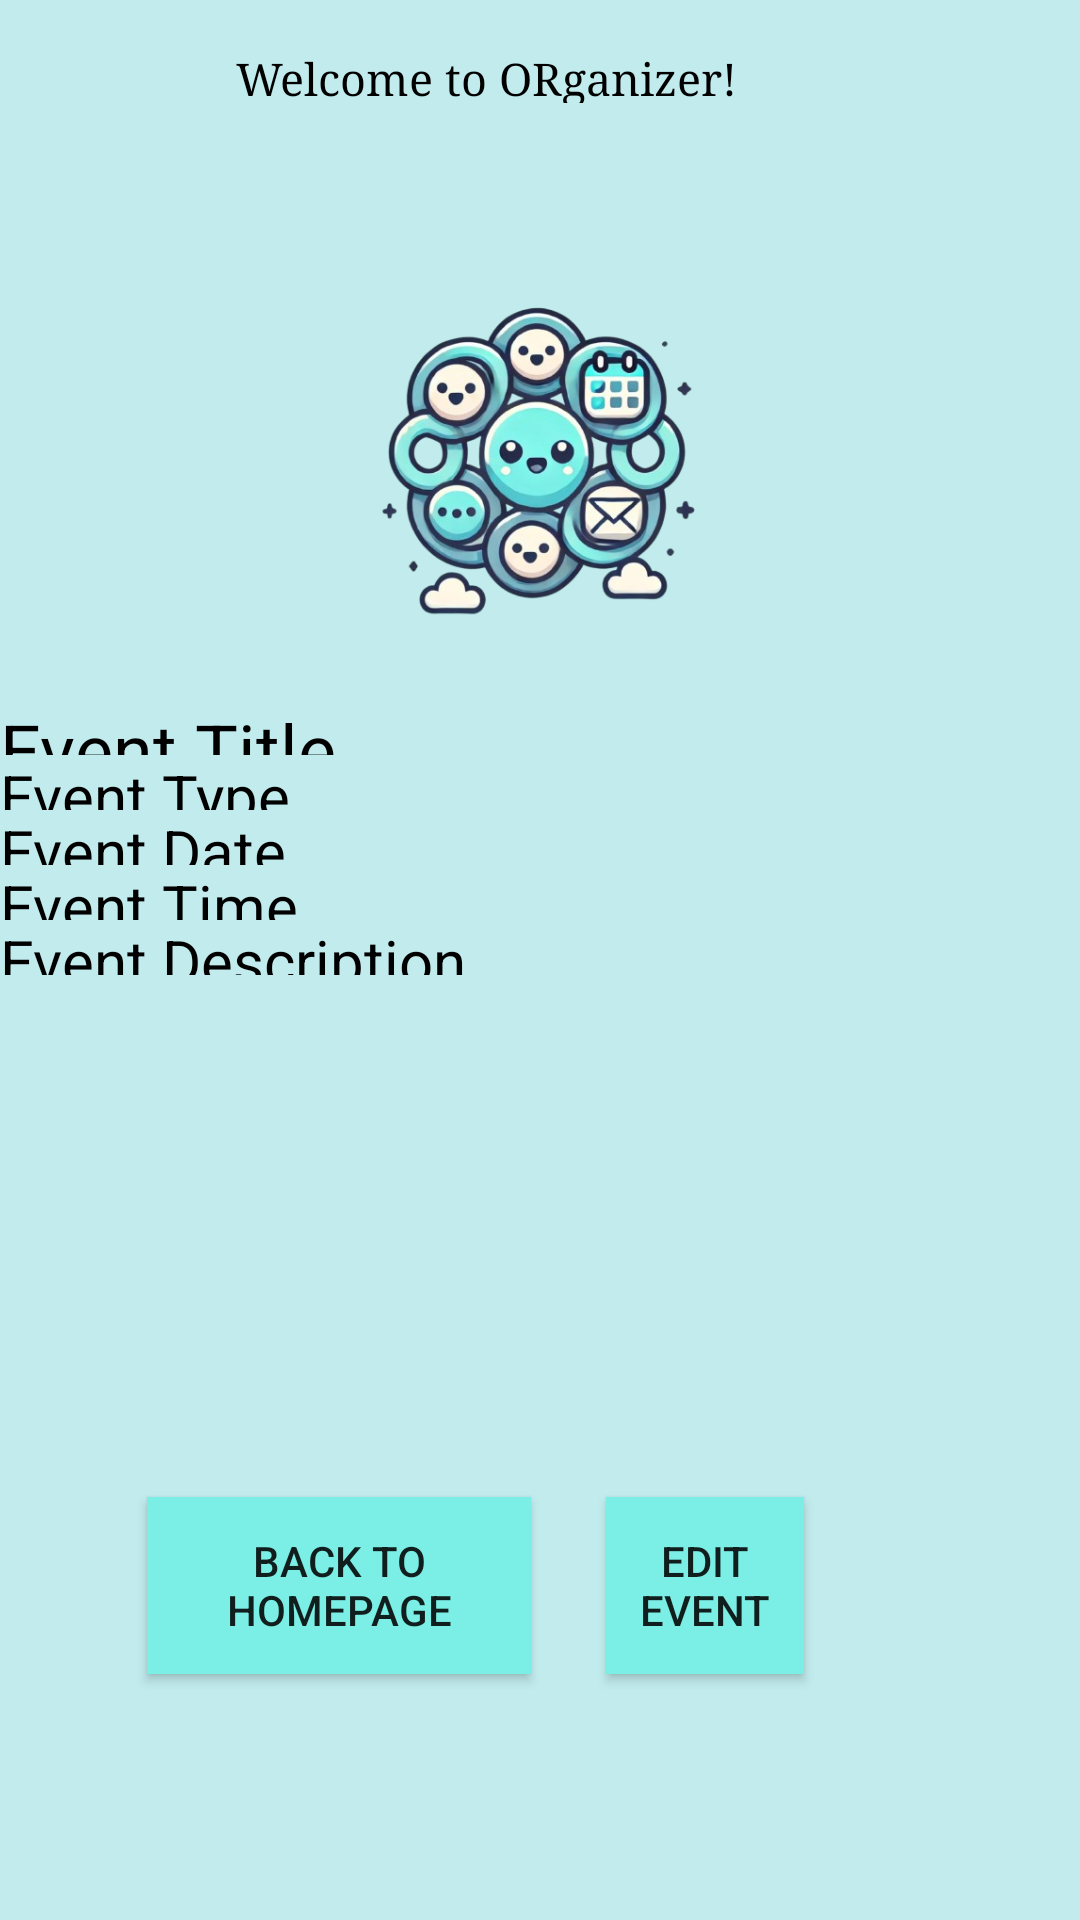

Layout XML and referenced resources for this Android screen:
<!-- AndroidManifest.xml: application theme Theme.ORganizerP -->
<!-- res/layout/activity_event_detail.xml -->
<?xml version="1.0" encoding="utf-8"?>
<androidx.constraintlayout.widget.ConstraintLayout xmlns:android="http://schemas.android.com/apk/res/android"
    xmlns:app="http://schemas.android.com/apk/res-auto"
    xmlns:tools="http://schemas.android.com/tools"
    android:id="@+id/main"
    android:layout_width="match_parent"
    android:layout_height="match_parent"
    android:background="#B4ABE6E8"
    android:gravity="center"
    tools:context=".EventDetailActivity">


    <TextView
        android:id="@+id/txtwelcomelogin5"
        android:layout_width="203dp"
        android:layout_height="0dp"
        android:layout_marginTop="16dp"
        android:layout_marginBottom="42dp"
        android:fontFamily="serif"
        android:text="Welcome to ORganizer!"
        android:textColor="@color/black"
        android:textSize="15sp"
        app:layout_constraintBottom_toTopOf="@+id/imglogin5"
        app:layout_constraintEnd_toEndOf="parent"
        app:layout_constraintStart_toStartOf="parent"
        app:layout_constraintTop_toTopOf="parent" />

    <ImageView
        android:id="@+id/imglogin5"
        android:layout_width="413dp"
        android:layout_height="157dp"
        app:layout_constraintBottom_toTopOf="@+id/eventTitle"
        app:layout_constraintEnd_toEndOf="parent"
        app:layout_constraintStart_toStartOf="parent"
        app:layout_constraintTop_toBottomOf="@+id/txtwelcomelogin5"
        app:srcCompat="@drawable/logoor" />

    <TextView
        android:id="@+id/eventTitle"
        android:layout_width="0dp"
        android:layout_height="0dp"
        android:text="Event Title"
        android:textColor="@color/black"
        android:textSize="24sp"
        app:layout_constraintBottom_toTopOf="@+id/eventKind"
        app:layout_constraintEnd_toEndOf="parent"
        app:layout_constraintStart_toStartOf="parent"
        app:layout_constraintTop_toBottomOf="@+id/imglogin5" />

    <TextView
        android:id="@+id/eventKind"
        android:layout_width="0dp"
        android:layout_height="0dp"
        android:text="Event Type"
        android:textColor="@android:color/black"
        android:textSize="20dp"
        app:layout_constraintBottom_toTopOf="@+id/eventDate"
        app:layout_constraintEnd_toEndOf="parent"
        app:layout_constraintStart_toStartOf="parent"
        app:layout_constraintTop_toBottomOf="@+id/eventTitle" />


    <TextView
        android:id="@+id/eventDescription"
        android:layout_width="0dp"
        android:layout_height="0dp"
        android:layout_marginBottom="22dp"
        android:text="Event Description"
        android:textColor="@color/black"
        android:textSize="20dp"
        app:layout_constraintBottom_toTopOf="@+id/lvShowMembersInGroup"
        app:layout_constraintEnd_toEndOf="parent"
        app:layout_constraintStart_toStartOf="parent"
        app:layout_constraintTop_toBottomOf="@+id/eventTime" />

    <TextView
        android:id="@+id/eventDate"
        android:layout_width="0dp"
        android:layout_height="0dp"
        android:text="Event Date"
        android:textColor="@color/black"
        android:textSize="20dp"
        app:layout_constraintBottom_toTopOf="@+id/eventTime"
        app:layout_constraintEnd_toEndOf="parent"
        app:layout_constraintStart_toStartOf="parent"
        app:layout_constraintTop_toBottomOf="@+id/eventKind" />

    <TextView
        android:id="@+id/eventTime"
        android:layout_width="0dp"
        android:layout_height="0dp"
        android:text="Event Time"
        android:textColor="@android:color/black"
        android:textSize="20dp"
        app:layout_constraintBottom_toTopOf="@+id/eventDescription"
        app:layout_constraintEnd_toEndOf="parent"
        app:layout_constraintStart_toStartOf="parent"
        app:layout_constraintTop_toBottomOf="@+id/eventDate" />

    <ListView
        android:id="@+id/lvShowMembersInGroup"
        android:layout_width="280dp"
        android:layout_height="65dp"
        android:layout_marginBottom="87dp"
        app:layout_constraintBottom_toTopOf="@+id/btnbacktohomepagebtn2"
        app:layout_constraintStart_toStartOf="parent"
        app:layout_constraintTop_toBottomOf="@+id/eventDescription" />

    <Button
        android:id="@+id/btnbacktohomepagebtn2"
        android:layout_width="128dp"
        android:layout_height="59dp"
        android:layout_marginStart="49dp"
        android:layout_marginEnd="25dp"
        android:layout_marginBottom="82dp"
        android:background="#7BEFE6"
        android:text="back to homepage"
        app:layout_constraintBottom_toBottomOf="parent"
        app:layout_constraintEnd_toStartOf="@+id/btnEditEvent"
        app:layout_constraintStart_toStartOf="parent"
        app:layout_constraintTop_toBottomOf="@+id/lvShowMembersInGroup" />

    <Button
        android:id="@+id/btnEditEvent"
        android:layout_width="0dp"
        android:layout_height="0dp"
        android:layout_marginEnd="92dp"
        android:background="#7BEFE6"
        android:text="Edit Event"
        app:layout_constraintBottom_toBottomOf="@+id/btnbacktohomepagebtn2"
        app:layout_constraintEnd_toEndOf="parent"
        app:layout_constraintStart_toEndOf="@+id/btnbacktohomepagebtn2"
        app:layout_constraintTop_toTopOf="@+id/btnbacktohomepagebtn2" />

</androidx.constraintlayout.widget.ConstraintLayout>
<!-- resources referenced by this layout -->
<resources>
  <color name="black">#FF000000</color>
  <!-- drawable logoor: jpeg bitmap (drawable, 201749 bytes) -->
  <style name="Theme.ORganizerP" parent="Base.Theme.ORganizerP" />
  <style name="Base.Theme.ORganizerP" parent="Theme.Design.Light">
          
          
      </style>
</resources>
